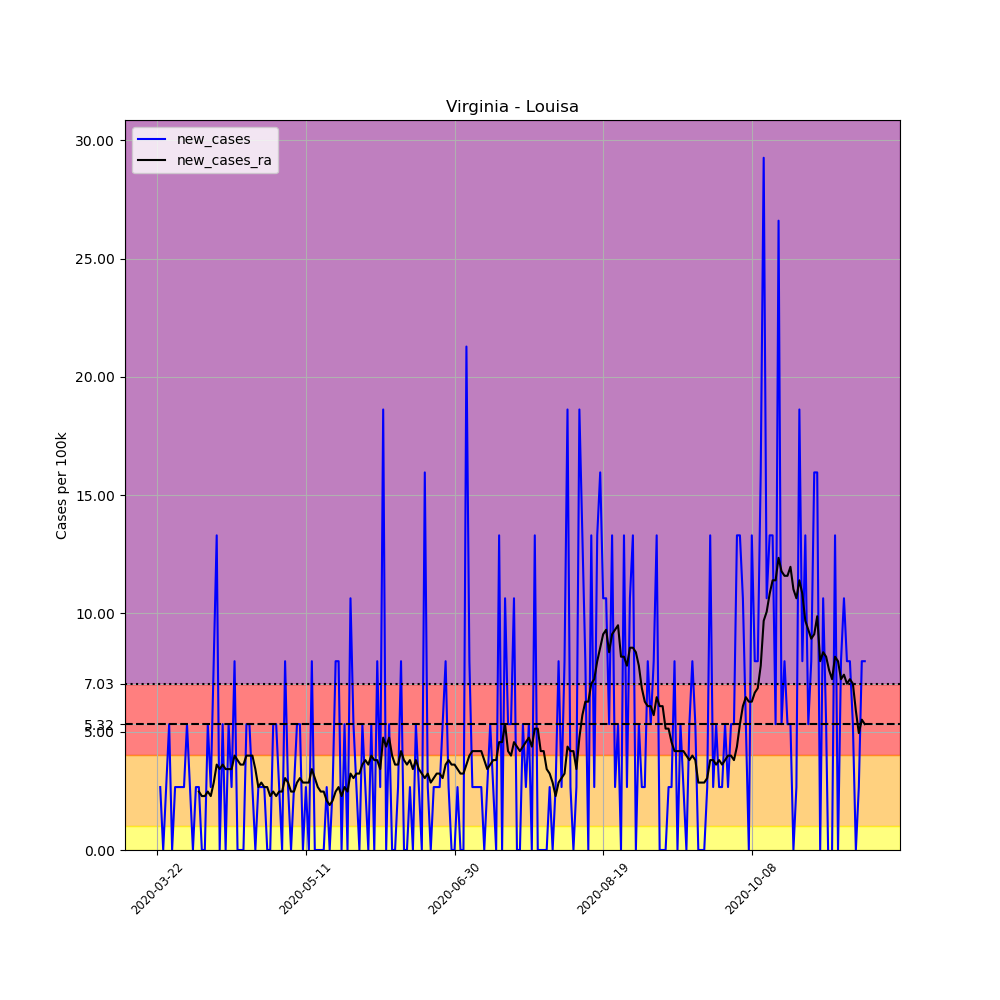

The table this chart was drawn from, first rows:
, date, county, state, fips, cases, deaths, COUNTY, STNAME, CTYNAME, POPESTIMATE2019, per_100k, new_cases, new_cases_ra
273242, 2020-03-22, Louisa, Virginia, 51109, 1, 0, 109, Virginia, Louisa, 37591, 2.66, , 
273243, 2020-03-23, Louisa, Virginia, 51109, 2, 0, 109, Virginia, Louisa, 37591, 5.32, 2.66, 
273244, 2020-03-24, Louisa, Virginia, 51109, 2, 0, 109, Virginia, Louisa, 37591, 5.32, 0.0, 
273245, 2020-03-25, Louisa, Virginia, 51109, 3, 0, 109, Virginia, Louisa, 37591, 7.981, 2.66, 
273246, 2020-03-26, Louisa, Virginia, 51109, 5, 0, 109, Virginia, Louisa, 37591, 13.3, 5.32, 
273247, 2020-03-27, Louisa, Virginia, 51109, 5, 0, 109, Virginia, Louisa, 37591, 13.3, 0.0, 
273248, 2020-03-28, Louisa, Virginia, 51109, 6, 0, 109, Virginia, Louisa, 37591, 15.96, 2.66, 
273249, 2020-03-29, Louisa, Virginia, 51109, 7, 0, 109, Virginia, Louisa, 37591, 18.62, 2.66, 
273250, 2020-03-30, Louisa, Virginia, 51109, 8, 0, 109, Virginia, Louisa, 37591, 21.28, 2.66, 
273251, 2020-03-31, Louisa, Virginia, 51109, 9, 0, 109, Virginia, Louisa, 37591, 23.94, 2.66, 
273252, 2020-04-01, Louisa, Virginia, 51109, 11, 0, 109, Virginia, Louisa, 37591, 29.26, 5.32, 
273253, 2020-04-02, Louisa, Virginia, 51109, 12, 0, 109, Virginia, Louisa, 37591, 31.92, 2.66, 
273254, 2020-04-03, Louisa, Virginia, 51109, 12, 0, 109, Virginia, Louisa, 37591, 31.92, 0.0, 
273255, 2020-04-04, Louisa, Virginia, 51109, 13, 0, 109, Virginia, Louisa, 37591, 34.58, 2.66, 
273256, 2020-04-05, Louisa, Virginia, 51109, 14, 0, 109, Virginia, Louisa, 37591, 37.24, 2.66, 2.47
273257, 2020-04-06, Louisa, Virginia, 51109, 14, 0, 109, Virginia, Louisa, 37591, 37.24, 0.0, 2.28
273258, 2020-04-07, Louisa, Virginia, 51109, 14, 0, 109, Virginia, Louisa, 37591, 37.24, 0.0, 2.28
273259, 2020-04-08, Louisa, Virginia, 51109, 16, 0, 109, Virginia, Louisa, 37591, 42.56, 5.32, 2.47
273260, 2020-04-09, Louisa, Virginia, 51109, 17, 0, 109, Virginia, Louisa, 37591, 45.22, 2.66, 2.28
273261, 2020-04-10, Louisa, Virginia, 51109, 20, 0, 109, Virginia, Louisa, 37591, 53.2, 7.981, 2.85
273262, 2020-04-11, Louisa, Virginia, 51109, 25, 0, 109, Virginia, Louisa, 37591, 66.51, 13.3, 3.61
273263, 2020-04-12, Louisa, Virginia, 51109, 25, 0, 109, Virginia, Louisa, 37591, 66.51, 0.0, 3.42
273264, 2020-04-13, Louisa, Virginia, 51109, 27, 0, 109, Virginia, Louisa, 37591, 71.83, 5.32, 3.61
273265, 2020-04-14, Louisa, Virginia, 51109, 27, 0, 109, Virginia, Louisa, 37591, 71.83, 0.0, 3.42
273266, 2020-04-15, Louisa, Virginia, 51109, 29, 0, 109, Virginia, Louisa, 37591, 77.15, 5.32, 3.42
273267, 2020-04-16, Louisa, Virginia, 51109, 30, 0, 109, Virginia, Louisa, 37591, 79.81, 2.66, 3.42
273268, 2020-04-17, Louisa, Virginia, 51109, 33, 0, 109, Virginia, Louisa, 37591, 87.79, 7.981, 3.99
273269, 2020-04-18, Louisa, Virginia, 51109, 33, 0, 109, Virginia, Louisa, 37591, 87.79, 0.0, 3.8
273270, 2020-04-19, Louisa, Virginia, 51109, 33, 0, 109, Virginia, Louisa, 37591, 87.79, 0.0, 3.61
273271, 2020-04-20, Louisa, Virginia, 51109, 33, 0, 109, Virginia, Louisa, 37591, 87.79, 0.0, 3.61
273272, 2020-04-21, Louisa, Virginia, 51109, 35, 0, 109, Virginia, Louisa, 37591, 93.11, 5.32, 3.99
273273, 2020-04-22, Louisa, Virginia, 51109, 37, 0, 109, Virginia, Louisa, 37591, 98.43, 5.32, 3.99
273274, 2020-04-23, Louisa, Virginia, 51109, 38, 0, 109, Virginia, Louisa, 37591, 101.1, 2.66, 3.99
273275, 2020-04-24, Louisa, Virginia, 51109, 38, 0, 109, Virginia, Louisa, 37591, 101.1, 0.0, 3.42
273276, 2020-04-25, Louisa, Virginia, 51109, 39, 0, 109, Virginia, Louisa, 37591, 103.7, 2.66, 2.66
273277, 2020-04-26, Louisa, Virginia, 51109, 40, 0, 109, Virginia, Louisa, 37591, 106.4, 2.66, 2.85
273278, 2020-04-27, Louisa, Virginia, 51109, 41, 0, 109, Virginia, Louisa, 37591, 109.1, 2.66, 2.66
273279, 2020-04-28, Louisa, Virginia, 51109, 41, 0, 109, Virginia, Louisa, 37591, 109.1, 0.0, 2.66
273280, 2020-04-29, Louisa, Virginia, 51109, 41, 0, 109, Virginia, Louisa, 37591, 109.1, 0.0, 2.28
273281, 2020-04-30, Louisa, Virginia, 51109, 43, 0, 109, Virginia, Louisa, 37591, 114.4, 5.32, 2.47
273282, 2020-05-01, Louisa, Virginia, 51109, 45, 0, 109, Virginia, Louisa, 37591, 119.7, 5.32, 2.28
273283, 2020-05-02, Louisa, Virginia, 51109, 46, 0, 109, Virginia, Louisa, 37591, 122.4, 2.66, 2.47
273284, 2020-05-03, Louisa, Virginia, 51109, 46, 0, 109, Virginia, Louisa, 37591, 122.4, 0.0, 2.47
273285, 2020-05-04, Louisa, Virginia, 51109, 49, 0, 109, Virginia, Louisa, 37591, 130.4, 7.981, 3.04
273286, 2020-05-05, Louisa, Virginia, 51109, 50, 0, 109, Virginia, Louisa, 37591, 133, 2.66, 2.85
273287, 2020-05-06, Louisa, Virginia, 51109, 50, 0, 109, Virginia, Louisa, 37591, 133, 0.0, 2.47
273288, 2020-05-07, Louisa, Virginia, 51109, 51, 0, 109, Virginia, Louisa, 37591, 135.7, 2.66, 2.47
273289, 2020-05-08, Louisa, Virginia, 51109, 53, 0, 109, Virginia, Louisa, 37591, 141, 5.32, 2.85
273290, 2020-05-09, Louisa, Virginia, 51109, 55, 0, 109, Virginia, Louisa, 37591, 146.3, 5.32, 3.04
273291, 2020-05-10, Louisa, Virginia, 51109, 55, 0, 109, Virginia, Louisa, 37591, 146.3, 0.0, 2.85
273292, 2020-05-11, Louisa, Virginia, 51109, 56, 0, 109, Virginia, Louisa, 37591, 149, 2.66, 2.85
273293, 2020-05-12, Louisa, Virginia, 51109, 56, 0, 109, Virginia, Louisa, 37591, 149, 0.0, 2.85
273294, 2020-05-13, Louisa, Virginia, 51109, 59, 0, 109, Virginia, Louisa, 37591, 157, 7.981, 3.42
273295, 2020-05-14, Louisa, Virginia, 51109, 59, 0, 109, Virginia, Louisa, 37591, 157, 0.0, 3.04
273296, 2020-05-15, Louisa, Virginia, 51109, 59, 0, 109, Virginia, Louisa, 37591, 157, 0.0, 2.66
273297, 2020-05-16, Louisa, Virginia, 51109, 59, 0, 109, Virginia, Louisa, 37591, 157, 0.0, 2.47
273298, 2020-05-17, Louisa, Virginia, 51109, 59, 0, 109, Virginia, Louisa, 37591, 157, 0.0, 2.47
273299, 2020-05-18, Louisa, Virginia, 51109, 60, 0, 109, Virginia, Louisa, 37591, 159.6, 2.66, 2.09
273300, 2020-05-19, Louisa, Virginia, 51109, 60, 0, 109, Virginia, Louisa, 37591, 159.6, 0.0, 1.9
273301, 2020-05-20, Louisa, Virginia, 51109, 61, 0, 109, Virginia, Louisa, 37591, 162.3, 2.66, 2.09
... 179 more rows
